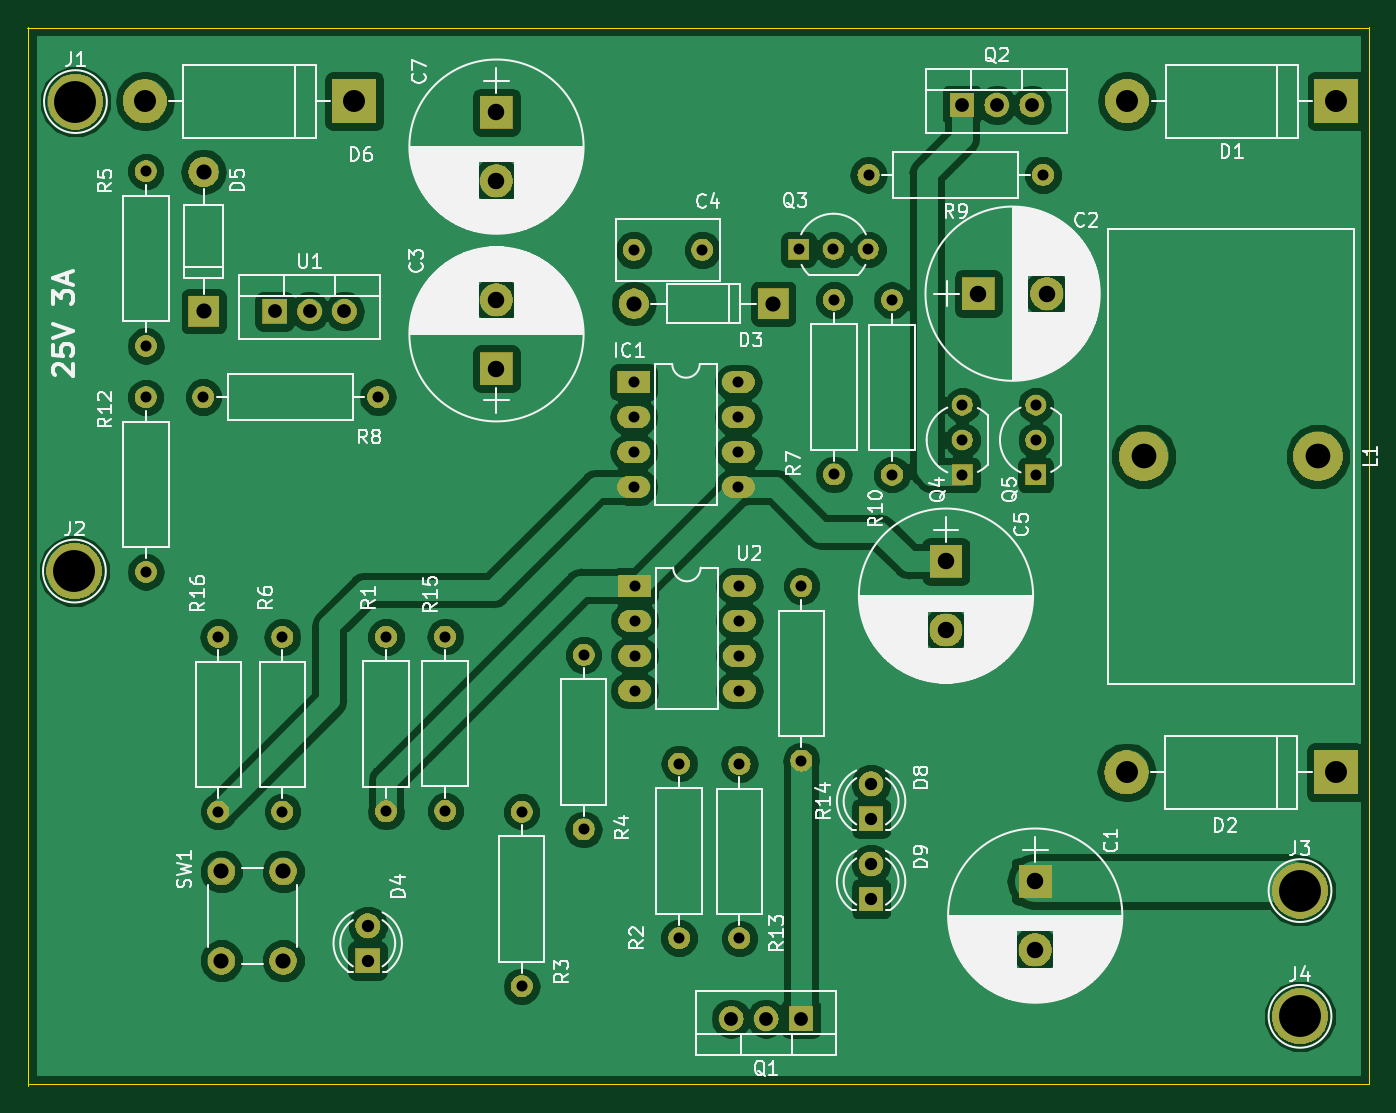
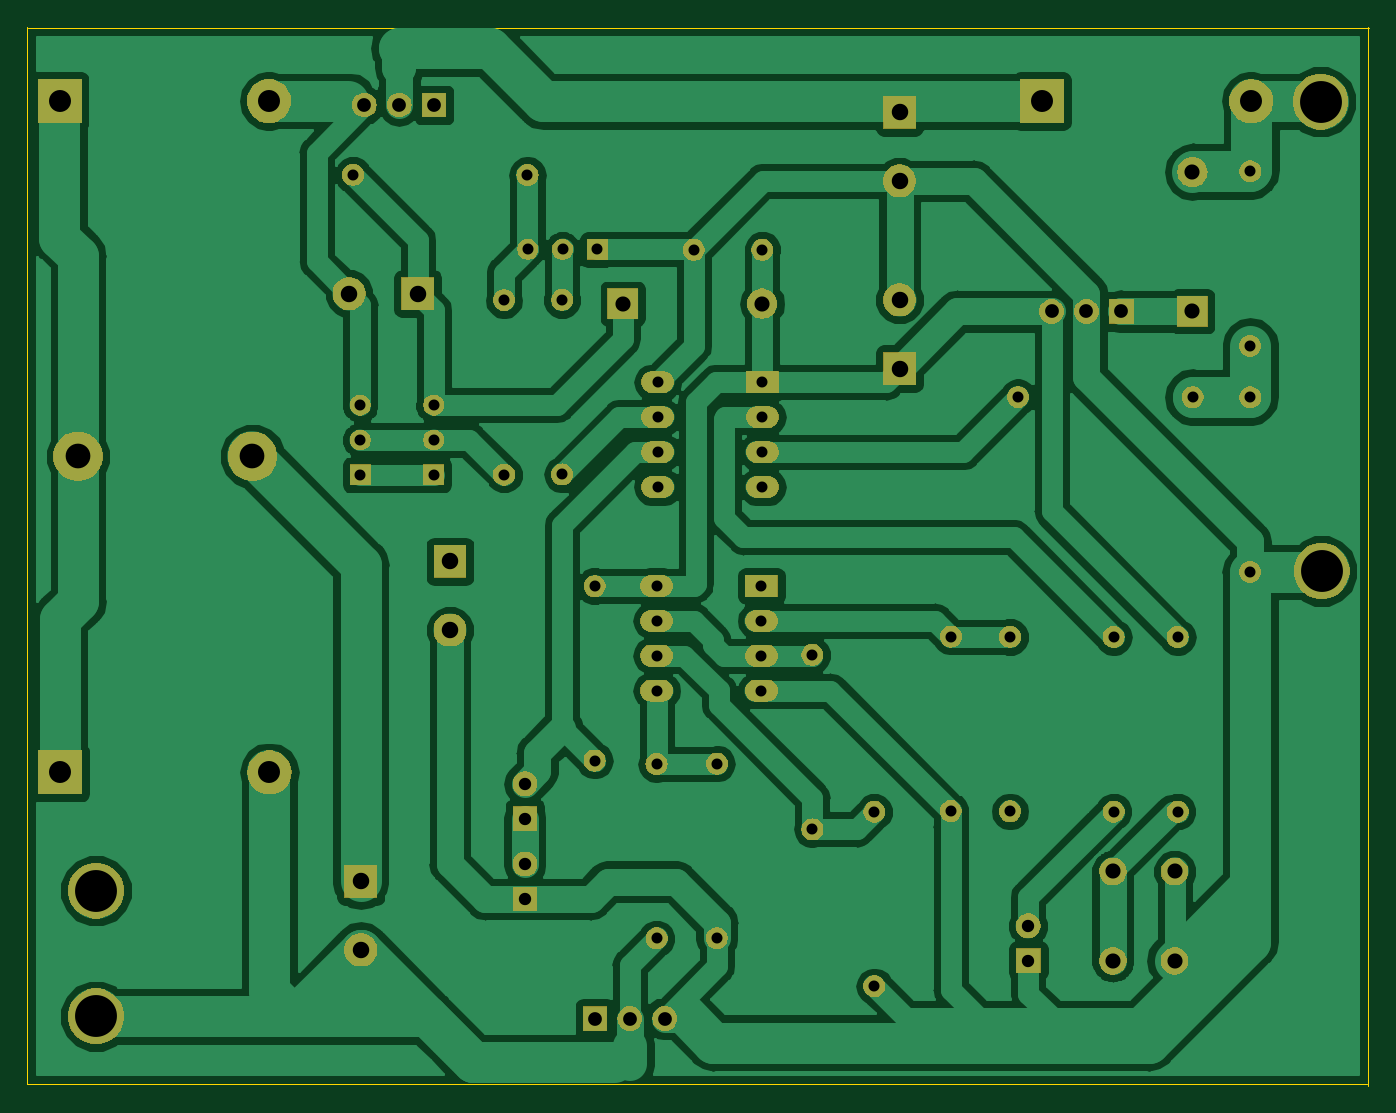
Circuit board: 8 layer files. Board 97.6 x 77.1 mm.
- bottom_copper: 12f675-mppt-B.Cu.gbr (90435 bytes)
- bottom_mask: 12f675-mppt-B.Mask.gbr (85154 bytes)
- bottom_silk: 12f675-mppt-B.SilkS.gbr (470 bytes)
- outline: 12f675-mppt-Edge.Cuts.gbr (666 bytes)
- top_copper: 12f675-mppt-F.Cu.gbr (97584 bytes)
- top_mask: 12f675-mppt-F.Mask.gbr (85154 bytes)
- top_silk: 12f675-mppt-F.SilkS.gbr (98374 bytes)
- drill: 12f675-mppt.drl (1839 bytes)

=== bottom_copper: 12f675-mppt-B.Cu.gbr (90435 bytes, source omitted) ===
=== bottom_mask: 12f675-mppt-B.Mask.gbr (85154 bytes, source omitted) ===
=== bottom_silk: 12f675-mppt-B.SilkS.gbr ===
%TF.GenerationSoftware,KiCad,Pcbnew,(5.0.2)-1*%
%TF.CreationDate,2019-01-28T10:12:54+09:00*%
%TF.ProjectId,12f675-mppt,31326636-3735-42d6-9d70-70742e6b6963,rev?*%
%TF.SameCoordinates,Original*%
%TF.FileFunction,Legend,Bot*%
%TF.FilePolarity,Positive*%
%FSLAX46Y46*%
G04 Gerber Fmt 4.6, Leading zero omitted, Abs format (unit mm)*
G04 Created by KiCad (PCBNEW (5.0.2)-1) date 2019-01-28 오전 10:12:54*
%MOMM*%
%LPD*%
G01*
G04 APERTURE LIST*
G04 APERTURE END LIST*
M02*

=== outline: 12f675-mppt-Edge.Cuts.gbr ===
%TF.GenerationSoftware,KiCad,Pcbnew,(5.0.2)-1*%
%TF.CreationDate,2019-01-28T10:12:54+09:00*%
%TF.ProjectId,12f675-mppt,31326636-3735-42d6-9d70-70742e6b6963,rev?*%
%TF.SameCoordinates,Original*%
%TF.FileFunction,Profile,NP*%
%FSLAX46Y46*%
G04 Gerber Fmt 4.6, Leading zero omitted, Abs format (unit mm)*
G04 Created by KiCad (PCBNEW (5.0.2)-1) date 2019-01-28 오전 10:12:54*
%MOMM*%
%LPD*%
G01*
G04 APERTURE LIST*
%ADD10C,0.100000*%
G04 APERTURE END LIST*
D10*
X32232600Y-36235640D02*
X32232600Y-113243360D01*
X129773680Y-36271200D02*
X32171640Y-36271200D01*
X129783840Y-113096040D02*
X129783840Y-36184840D01*
X32293560Y-113096040D02*
X129783840Y-113096040D01*
M02*

=== top_copper: 12f675-mppt-F.Cu.gbr (97584 bytes, source omitted) ===
=== top_mask: 12f675-mppt-F.Mask.gbr (85154 bytes, source omitted) ===
=== top_silk: 12f675-mppt-F.SilkS.gbr (98374 bytes, source omitted) ===
=== drill: 12f675-mppt.drl ===
M48
;DRILL file {KiCad (5.0.2)-1} date 2019-01-28 오전 10:12:57
;FORMAT={-:-/ absolute / inch / decimal}
FMAT,2
INCH,TZ
T1C0.0315
T2C0.0354
T3C0.0394
T4C0.0433
T5C0.0472
T6C0.0630
T7C0.0709
T8C0.1200
%
G90
G05
T1
X2.6828Y-3.6738
X2.6828Y-4.1738
X1.7706Y-2.4858
X2.2706Y-2.4858
X1.6056Y-2.4864
X1.6056Y-2.9864
X3.1338Y-3.536
X3.1338Y-4.036
X3.0036Y-2.4432
X3.0036Y-2.5432
X3.0036Y-2.6432
X3.0036Y-2.7432
X3.3036Y-2.4432
X3.3036Y-2.5432
X3.3036Y-2.6432
X3.3036Y-2.7432
X2.4638Y-3.1718
X2.4638Y-3.6718
X3.4762Y-2.0626
X3.5762Y-2.0626
X3.6762Y-2.0626
X4.1556Y-2.5086
X4.1556Y-2.6086
X4.1556Y-2.7086
X3.7438Y-2.208
X3.7438Y-2.708
X3.6766Y-1.849
X4.1766Y-1.849
X3.9456Y-2.5086
X3.9456Y-2.6086
X3.9456Y-2.7086
X3.0062Y-3.0266
X3.0062Y-3.1266
X3.0062Y-3.2266
X3.0062Y-3.3266
X3.3062Y-3.0266
X3.3062Y-3.1266
X3.3062Y-3.2266
X3.3062Y-3.3266
X1.8138Y-3.1732
X1.8138Y-3.6732
X3.5772Y-2.2072
X3.5772Y-2.7072
X2.294Y-3.1726
X2.294Y-3.6726
X3.0036Y-2.0638
X3.2005Y-2.0638
X1.997Y-3.1732
X1.997Y-3.6732
X1.6056Y-1.8388
X1.6056Y-2.3388
X3.4842Y-3.0272
X3.4842Y-3.5272
X3.3068Y-3.5368
X3.3068Y-4.0368
X2.8602Y-3.2244
X2.8602Y-3.7244
T2
X3.684Y-3.5938
X3.684Y-3.6938
X2.2416Y-4.0006
X2.2416Y-4.1006
X3.684Y-3.8238
X3.684Y-3.9238
T3
X1.975Y-2.24
X2.075Y-2.24
X2.175Y-2.24
X3.9442Y-1.6488
X4.0442Y-1.6488
X4.1442Y-1.6488
X3.2832Y-4.2666
X3.3832Y-4.2666
X3.4832Y-4.2666
T4
X1.7712Y-1.8404
X1.7712Y-2.2404
X3.0042Y-2.2178
X3.4042Y-2.2178
X1.8222Y-3.8449
X1.8222Y-4.1008
X1.9994Y-3.8449
X1.9994Y-4.1008
T5
X3.991Y-2.1894
X4.1879Y-2.1894
X4.1542Y-3.873
X4.1542Y-4.0699
X3.8986Y-2.9562
X3.8986Y-3.1531
X2.6106Y-1.6696
X2.6106Y-1.8665
X2.6106Y-2.2073
X2.6106Y-2.4042
T6
X4.416Y-3.561
X5.016Y-3.561
X4.4174Y-1.6376
X5.0174Y-1.6376
X1.603Y-1.6378
X2.203Y-1.6378
T7
X4.4646Y-2.6554
X4.9646Y-2.6554
T8
X4.913Y-3.8998
X1.4012Y-2.9842
X1.4042Y-1.639
X4.913Y-4.26
T0
M30
